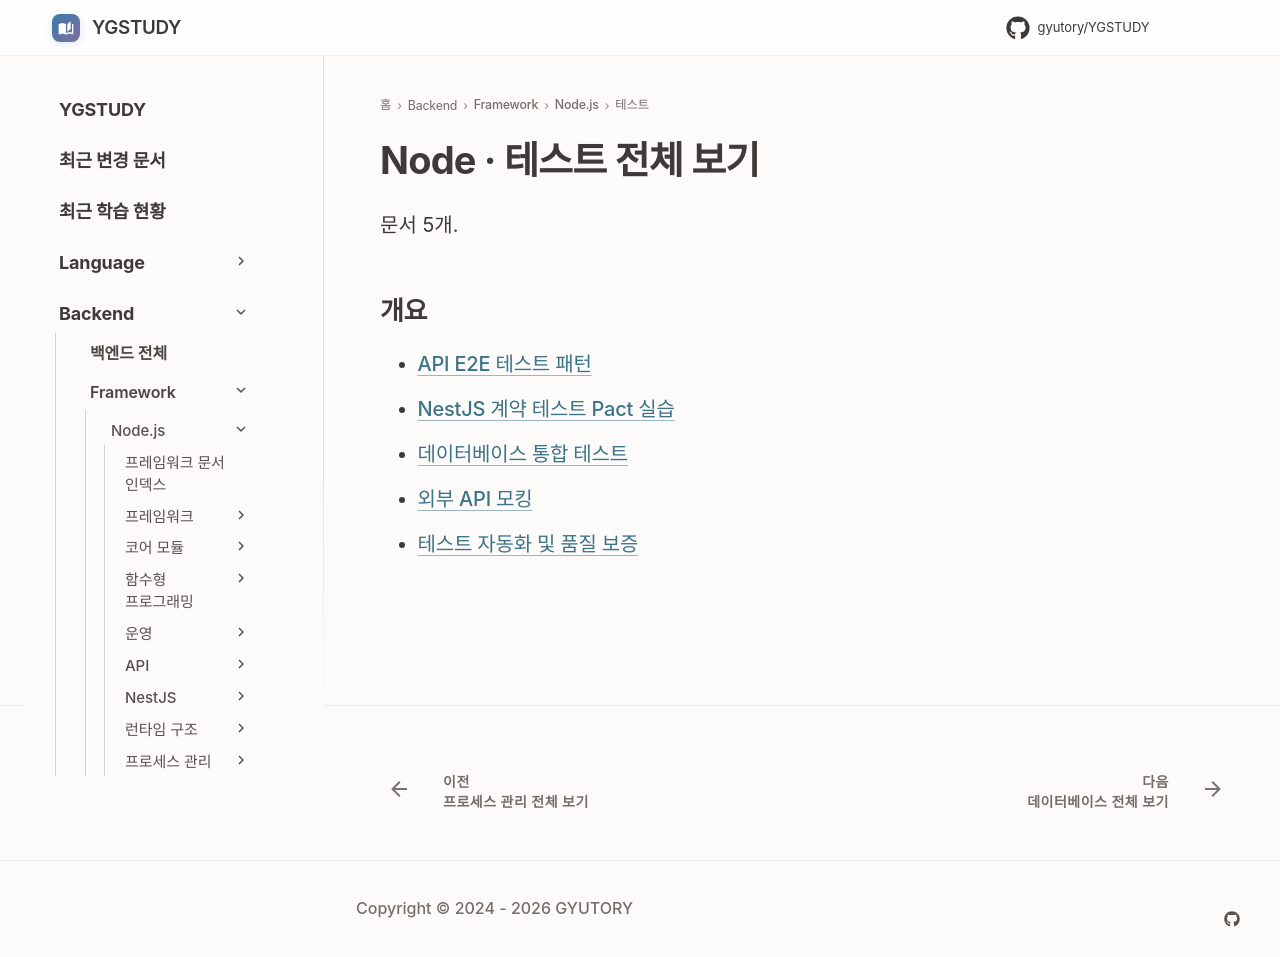

repository: GYUTORY/YGSTUDY · page: Framework/Node/Testing/index.html · generator: mkdocs

---
title: Node · 테스트 전체 보기
tags: []
hide:
  - toc
---

<!-- AUTO-SECTION-INDEX: tools/section_index.py 가 빌드마다 다시 만든다. 직접 고치지 말 것. -->

# Node · 테스트 전체 보기

문서 5개.

## 개요

- [API E2E 테스트 패턴](API_E2E_테스트_패턴.md)
- [NestJS 계약 테스트 Pact 실습](Pact_Node_Contract_Testing.md)
- [데이터베이스 통합 테스트](Database_Integration_Testing.md)
- [외부 API 모킹](외부_API_모킹.md)
- [테스트 자동화 및 품질 보증](테스트_자동화_및_품질_보증.md)
